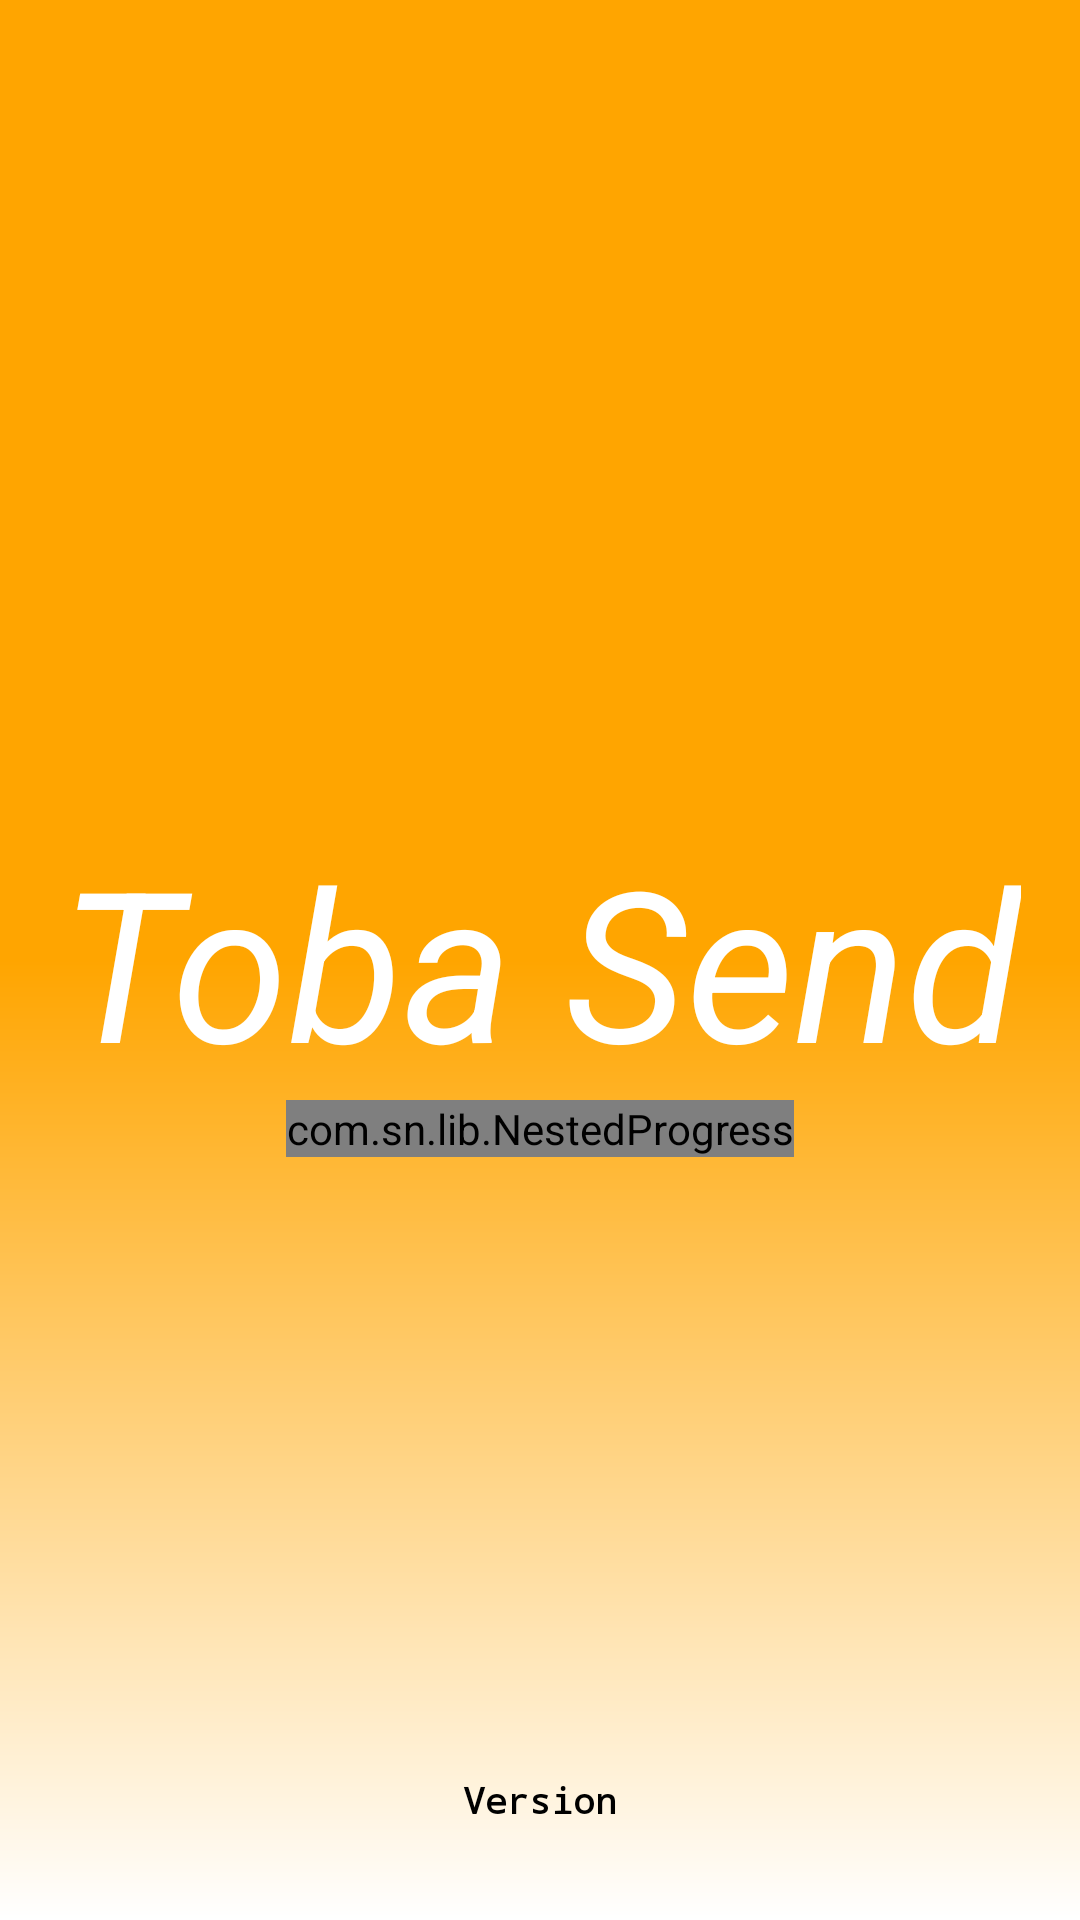

Android layout source for this screen:
<!-- AndroidManifest.xml: application theme Theme.TA10 -->
<!-- res/layout/activity_splash_screen.xml -->
<?xml version="1.0" encoding="utf-8"?>
<androidx.constraintlayout.widget.ConstraintLayout xmlns:android="http://schemas.android.com/apk/res/android"
    xmlns:app="http://schemas.android.com/apk/res-auto"
    xmlns:tools="http://schemas.android.com/tools"
    android:layout_width="match_parent"
    android:layout_height="match_parent"
    tools:context=".SplashScreenActivity"
    android:background="@drawable/gradient_background">


    <TextView
        android:id="@+id/app_tilte"
        android:layout_width="wrap_content"
        android:layout_height="wrap_content"
        android:text="@string/app_name"
        android:textSize="70sp"
        android:textStyle="italic"
        android:textColor="@color/white"
        app:layout_constraintBottom_toBottomOf="parent"
        app:layout_constraintEnd_toEndOf="parent"
        app:layout_constraintStart_toStartOf="parent"
        app:layout_constraintTop_toTopOf="parent" />

    <com.sn.lib.NestedProgress
        android:id="@+id/nestedProgress"
        android:layout_width="wrap_content"
        android:layout_height="wrap_content"
        app:innerAnimInterpolator="linear"
        app:innerLoaderColor="@color/orange_200"
        app:layout_constraintEnd_toEndOf="parent"
        app:layout_constraintStart_toStartOf="parent"
        app:layout_constraintTop_toBottomOf="@+id/app_tilte"
        app:outerAnimInterpolator="overshoot"
        app:outerLoaderAnimDuration="1500"
        app:outerLoaderColor="@color/orange_700" />

    <TextView
        android:text="@string/version"
        android:id="@+id/build_version"
        android:layout_width="wrap_content"
        android:layout_height="wrap_content"
        android:layout_marginBottom="32dp"
        android:textColor="@android:color/black"
        android:textStyle="bold"
        android:textSize="12sp"
        android:textAlignment="center"
        android:fontFamily="monospace"
        app:layout_constraintBottom_toBottomOf="parent"
        app:layout_constraintEnd_toEndOf="parent"
        app:layout_constraintStart_toStartOf="parent"/>
</androidx.constraintlayout.widget.ConstraintLayout>
<!-- resources referenced by this layout -->
<resources>
  <color name="orange_200">#FFCC80</color>
  <color name="orange_700">#F57C00</color>
  <color name="white">#FFFFFFFF</color>
  <!-- drawable gradient_background (drawable) -->
  <?xml version="1.0" encoding="utf-8"?>
  <shape
      android:shape="rectangle"
      xmlns:android="http://schemas.android.com/apk/res/android" >
      <gradient
          android:startColor="@color/white"
          android:centerColor="@color/orange_500"
          android:endColor="@color/orange_500"
          android:angle="90"
          android:type="linear" />
  </shape>
  <string name="app_name">Toba Send</string>
  <string name="version">Version</string>
  <style name="Theme.TA10" parent="Theme.MaterialComponents.DayNight.DarkActionBar">
          
          <item name="colorPrimary">@color/orange_500</item>
          <item name="colorPrimaryVariant">@color/orange_500</item>
          <item name="colorOnPrimary">@color/white</item>
          
          <item name="colorSecondary">@color/teal_200</item>
          <item name="colorSecondaryVariant">@color/teal_700</item>
          <item name="colorOnSecondary">@color/black</item>
          
          <item name="android:statusBarColor" tools:targetApi="l">?attr/colorPrimaryVariant</item>
          
          <item name="bottomSheetDialogTheme">@style/CustomBottomSheetDialog</item>
      </style>
  <color name="orange_500">#FFA500</color>
  <color name="teal_200">#FF03DAC5</color>
  <color name="teal_700">#FF018786</color>
  <color name="black">#FF000000</color>
</resources>
